8-way image classification set "images" from GitHub (mandeepsharma14/ai-product-quality-control-automation); label vocabulary: blister, crack, crooked corner, delamination, good, scratch, thick paint, thin paint.

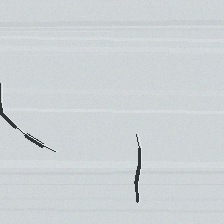
Label: crack

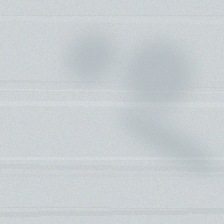
Label: thin paint

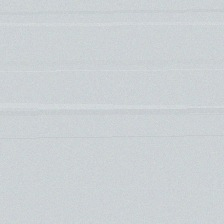
Label: good

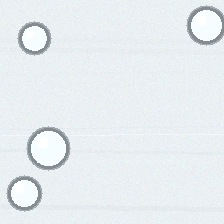
Label: blister

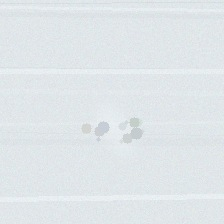
Label: thick paint

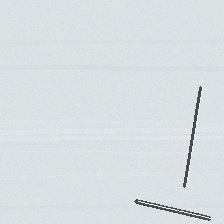
Label: scratch
